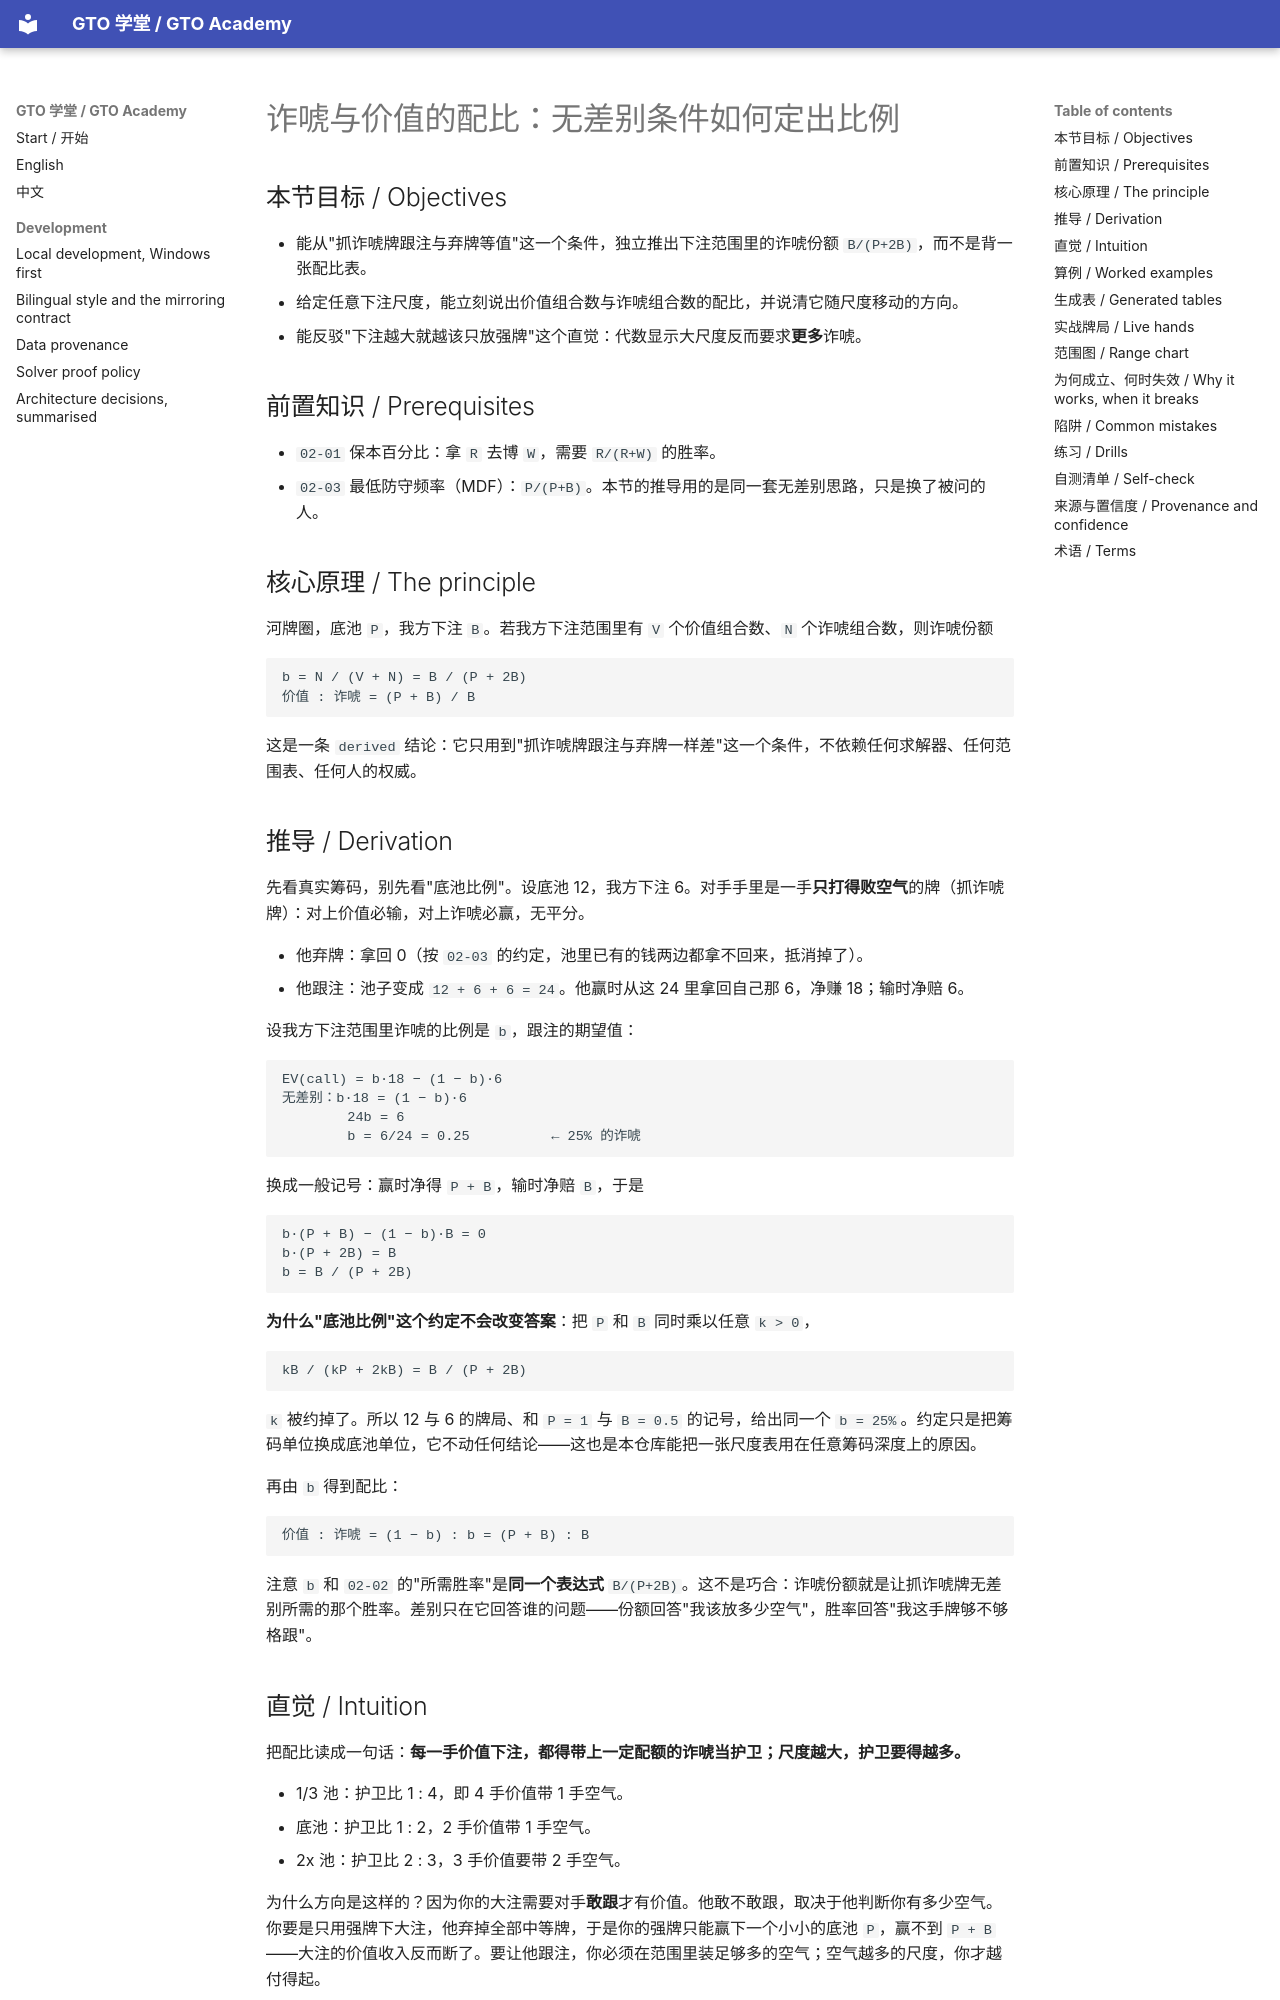

repository: RolandHuang17/texaspokerlearning · page: zh/02-the-math-of-one-decision/bluff-to-value-ratio/index.html · generator: mkdocs

# 诈唬与价值的配比：无差别条件如何定出比例

<!-- hands: 2 -->
<!-- terms: bluff-to-value-ratio, bluff, value-bet, bluff-range, value-range, indifference, bluff-frequency, alpha, pot, bet, combos -->

## 本节目标 / Objectives

- 能从"抓诈唬牌跟注与弃牌等值"这一个条件，独立推出下注范围里的诈唬份额 `B/(P+2B)`，而不是背一张配比表。
- 给定任意下注尺度，能立刻说出价值组合数与诈唬组合数的配比，并说清它随尺度移动的方向。
- 能反驳"下注越大就越该只放强牌"这个直觉：代数显示大尺度反而要求**更多**诈唬。

## 前置知识 / Prerequisites

- `02-01` 保本百分比：拿 `R` 去博 `W`，需要 `R/(R+W)` 的胜率。
- `02-03` 最低防守频率（MDF）：`P/(P+B)`。本节的推导用的是同一套无差别思路，只是换了被问的人。

## 核心原理 / The principle

河牌圈，底池 `P`，我方下注 `B`。若我方下注范围里有 `V` 个价值组合数、`N` 个诈唬组合数，则诈唬份额

```
b = N / (V + N) = B / (P + 2B)
价值 : 诈唬 = (P + B) / B
```

这是一条 `derived` 结论：它只用到"抓诈唬牌跟注与弃牌一样差"这一个条件，不依赖任何求解器、任何范围表、任何人的权威。

## 推导 / Derivation

先看真实筹码，别先看"底池比例"。设底池 12，我方下注 6。对手手里是一手**只打得败空气**的牌（抓诈唬牌）：对上价值必输，对上诈唬必赢，无平分。

- 他弃牌：拿回 0（按 `02-03` 的约定，池里已有的钱两边都拿不回来，抵消掉了）。
- 他跟注：池子变成 `12 + 6 + 6 = 24`。他赢时从这 24 里拿回自己那 6，净赚 18；输时净赔 6。

设我方下注范围里诈唬的比例是 `b`，跟注的期望值：

```
EV(call) = b·18 − (1 − b)·6
无差别：b·18 = (1 − b)·6
        24b = 6
        b = 6/24 = 0.25          ← 25% 的诈唬
```

换成一般记号：赢时净得 `P + B`，输时净赔 `B`，于是

```
b·(P + B) − (1 − b)·B = 0
b·(P + 2B) = B
b = B / (P + 2B)
```

**为什么"底池比例"这个约定不会改变答案**：把 `P` 和 `B` 同时乘以任意 `k > 0`，

```
kB / (kP + 2kB) = B / (P + 2B)
```

`k` 被约掉了。所以 12 与 6 的牌局、和 `P = 1` 与 `B = 0.5` 的记号，给出同一个 `b = 25%`。约定只是把筹码单位换成底池单位，它不动任何结论——这也是本仓库能把一张尺度表用在任意筹码深度上的原因。

再由 `b` 得到配比：

```
价值 : 诈唬 = (1 − b) : b = (P + B) : B
```

注意 `b` 和 `02-02` 的"所需胜率"是**同一个表达式** `B/(P+2B)`。这不是巧合：诈唬份额就是让抓诈唬牌无差别所需的那个胜率。差别只在它回答谁的问题——份额回答"我该放多少空气"，胜率回答"我这手牌够不够格跟"。

## 直觉 / Intuition

把配比读成一句话：**每一手价值下注，都得带上一定配额的诈唬当护卫；尺度越大，护卫要得越多。**

- 1/3 池：护卫比 1 : 4，即 4 手价值带 1 手空气。
- 底池：护卫比 1 : 2，2 手价值带 1 手空气。
- 2x 池：护卫比 2 : 3，3 手价值要带 2 手空气。

为什么方向是这样的？因为你的大注需要对手**敢跟**才有价值。他敢不敢跟，取决于他判断你有多少空气。你要是只用强牌下大注，他弃掉全部中等牌，于是你的强牌只能赢下一个小小的底池 `P`，赢不到 `P + B`——大注的价值收入反而断了。要让他跟注，你必须在范围里装足够多的空气；空气越多的尺度，你才越付得起。

反过来看小注：1/3 池只要求你 20% 的诈唬，因为对手跟这个注只需要 20% 胜率，他很乐意跟，你的价值收入本来就来自"更差的牌愿意跟小注"。这时你几乎不需要护卫，反而是护卫的配额很便宜。

所以"大注＝强牌＝紧"这个直觉把两件事混成了一件：大注确实只该用**一部分**牌去打，但那一部分里必须有相当高比例的空气。
